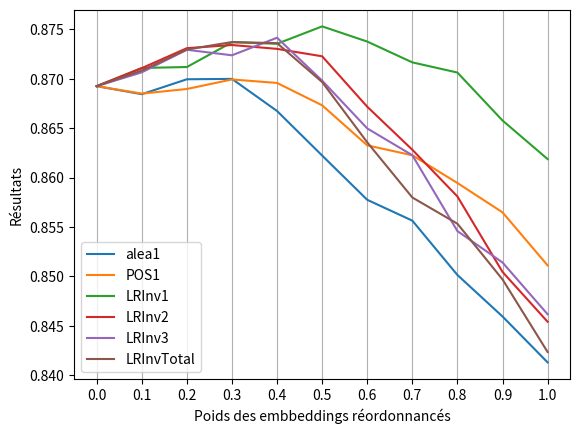

Write the Python code that produced this figure.
import pandas
import matplotlib

gradTable = [{"{'alea1.npy': 1.0}": 0.8412958651121036,
 "{'messages_equilibre_ok.npy': 0.1, 'alea1.npy': 0.9}": 0.8459419014017893,
 "{'messages_equilibre_ok.npy': 0.2, 'alea1.npy': 0.8}": 0.8501402871732167,
 "{'messages_equilibre_ok.npy': 0.30000000000000004, 'alea1.npy': 0.7}": 0.8556410486399276,
 "{'messages_equilibre_ok.npy': 0.4, 'alea1.npy': 0.6}": 0.8577483853283263,
 "{'messages_equilibre_ok.npy': 0.5, 'alea1.npy': 0.5}": 0.8622280100582425,
 "{'messages_equilibre_ok.npy': 0.6, 'alea1.npy': 0.4}": 0.8667360394434895,
 "{'messages_equilibre_ok.npy': 0.7000000000000001, 'alea1.npy': 0.29999999999999993}": 0.8699865943482225,
 "{'messages_equilibre_ok.npy': 0.8, 'alea1.npy': 0.19999999999999996}": 0.8699485783049526,
 "{'messages_equilibre_ok.npy': 0.9, 'alea1.npy': 0.09999999999999998}": 0.868438650771904,
 "{'messages_equilibre_ok.npy': 1.": 0.8692509234307005},
{"{'POS1.npy': 1.0}": 0.8511136963179033,
 "{'messages_equilibre_ok.npy': 0.1, 'POS1.npy': 0.9}": 0.8564809123488937,
 "{'messages_equilibre_ok.npy': 0.2, 'POS1.npy': 0.8}": 0.8594499742051269,
 "{'messages_equilibre_ok.npy': 0.30000000000000004, 'POS1.npy': 0.7}": 0.8622584760026568,
 "{'messages_equilibre_ok.npy': 0.4, 'POS1.npy': 0.6}": 0.8632591452063624,
 "{'messages_equilibre_ok.npy': 0.5, 'POS1.npy': 0.5}": 0.8673113036372152,
 "{'messages_equilibre_ok.npy': 0.6, 'POS1.npy': 0.4}": 0.8695764950225982,
 "{'messages_equilibre_ok.npy': 0.7000000000000001, 'POS1.npy': 0.29999999999999993}": 0.8699288794368731,
 "{'messages_equilibre_ok.npy': 0.8, 'POS1.npy': 0.19999999999999996}": 0.8689651197506973,
 "{'messages_equilibre_ok.npy': 0.9, 'POS1.npy': 0.09999999999999998}": 0.8684991714107388,
 "{'messages_equilibre_ok.npy': 1.": 0.8692509234307005},
{"{'LRInv1.npy': 1.0}": 0.8618716441425647,
 "{'messages_equilibre_ok.npy': 0.1, 'LRInv1.npy': 0.9}": 0.8657766368421489,
 "{'messages_equilibre_ok.npy': 0.2, 'LRInv1.npy': 0.8}": 0.8706280936753986,
 "{'messages_equilibre_ok.npy': 0.30000000000000004, 'LRInv1.npy': 0.7}": 0.8716583057949896,
 "{'messages_equilibre_ok.npy': 0.4, 'LRInv1.npy': 0.6}": 0.8737644062777988,
 "{'messages_equilibre_ok.npy': 0.5, 'LRInv1.npy': 0.5}": 0.8752999646067596,
 "{'messages_equilibre_ok.npy': 0.6, 'LRInv1.npy': 0.4}": 0.8735407032148979,
 "{'messages_equilibre_ok.npy': 0.7000000000000001, 'LRInv1.npy': 0.29999999999999993}": 0.8736940348950937,
 "{'messages_equilibre_ok.npy': 0.8, 'LRInv1.npy': 0.19999999999999996}": 0.871188226009304,
 "{'messages_equilibre_ok.npy': 0.9, 'LRInv1.npy': 0.09999999999999998}": 0.8710921769137041,
 "{'messages_equilibre_ok.npy': 1.": 0.8692509234307005},
{"{'LRInv2.npy': 1.0}": 0.845405935963117,
 "{'messages_equilibre_ok.npy': 0.1, 'LRInv2.npy': 0.9}": 0.8504515528761887,
 "{'messages_equilibre_ok.npy': 0.2, 'LRInv2.npy': 0.8}": 0.858085828192743,
 "{'messages_equilibre_ok.npy': 0.30000000000000004, 'LRInv2.npy': 0.7}": 0.8628163176258974,
 "{'messages_equilibre_ok.npy': 0.4, 'LRInv2.npy': 0.6}": 0.8671678646809061,
 "{'messages_equilibre_ok.npy': 0.5, 'LRInv2.npy': 0.5}": 0.8722720528174056,
 "{'messages_equilibre_ok.npy': 0.6, 'LRInv2.npy': 0.4}": 0.8730246155905395,
 "{'messages_equilibre_ok.npy': 0.7000000000000001, 'LRInv2.npy': 0.29999999999999993}": 0.8734146684686419,
 "{'messages_equilibre_ok.npy': 0.8, 'LRInv2.npy': 0.19999999999999996}": 0.8730952773585138,
 "{'messages_equilibre_ok.npy': 0.9, 'LRInv2.npy': 0.09999999999999998}": 0.8710732104684066,
 "{'messages_equilibre_ok.npy': 1.": 0.8692509234307005},
{"{'LRInv3.npy': 1.0}": 0.8461662207890495,
 "{'messages_equilibre_ok.npy': 0.1, 'LRInv3.npy': 0.9}": 0.8514056134957191,
 "{'messages_equilibre_ok.npy': 0.2, 'LRInv3.npy': 0.8}": 0.8545840920368957,
 "{'messages_equilibre_ok.npy': 0.30000000000000004, 'LRInv3.npy': 0.7}": 0.8622627725224993,
 "{'messages_equilibre_ok.npy': 0.4, 'LRInv3.npy': 0.6}": 0.8649732320490339,
 "{'messages_equilibre_ok.npy': 0.5, 'LRInv3.npy': 0.5}": 0.8698106616647951,
 "{'messages_equilibre_ok.npy': 0.6, 'LRInv3.npy': 0.4}": 0.8741532093640092,
 "{'messages_equilibre_ok.npy': 0.7000000000000001, 'LRInv3.npy': 0.29999999999999993}": 0.8723747602644284,
 "{'messages_equilibre_ok.npy': 0.8, 'LRInv3.npy': 0.19999999999999996}": 0.8729336724607011,
 "{'messages_equilibre_ok.npy': 0.9, 'LRInv3.npy': 0.09999999999999998}": 0.8706495345600853,
 "{'messages_equilibre_ok.npy': 1.": 0.8692509234307005},
{"{'LRInvTotal.npy': 1.0}": 0.8423471257324868,
 "{'messages_equilibre_ok.npy': 0.1, 'LRInvTotal.npy': 0.9}": 0.8496933912212963,
 "{'messages_equilibre_ok.npy': 0.2, 'LRInvTotal.npy': 0.8}": 0.855329115294408,
 "{'messages_equilibre_ok.npy': 0.30000000000000004, 'LRInvTotal.npy': 0.7}": 0.8579836751239401,
 "{'messages_equilibre_ok.npy': 0.4, 'LRInvTotal.npy': 0.6}": 0.8635652969746916,
 "{'messages_equilibre_ok.npy': 0.5, 'LRInvTotal.npy': 0.5}": 0.8696675341042228,
 "{'messages_equilibre_ok.npy': 0.6, 'LRInvTotal.npy': 0.4}": 0.8736032600936193,
 "{'messages_equilibre_ok.npy': 0.7000000000000001, 'LRInvTotal.npy': 0.29999999999999993}": 0.8737187601239078,
 "{'messages_equilibre_ok.npy': 0.8, 'LRInvTotal.npy': 0.19999999999999996}": 0.8729569324516924,
 "{'messages_equilibre_ok.npy': 0.9, 'LRInvTotal.npy': 0.09999999999999998}": 0.8708257527471419,
 "{'messages_equilibre_ok.npy': 1.": 0.8692509234307005}]

# Table of Dic -> Table of Table
gradLabelsTable = ["alea1", "POS1", "LRInv1", "LRInv2", "LRInv3", "LRInvTotal"]
gradValsTable = [[x for x in grad.values()][::-1] for grad in gradTable]
xaxisTicks = [0., .1, .2, .3, .4, .5, .6, .7, .8, .9, 1.]
# Convert to pandas
df = pandas.DataFrame(gradValsTable, index=gradLabelsTable, columns=xaxisTicks).transpose()

ax = df.plot()
ax.set_xticks(xaxisTicks)
ax.set_xlabel("Poids des embbeddings réordonnancés")
ax.set_ylabel("Résultats")
ax.xaxis.grid(True)
matplotlib.pyplot.savefig("fig_grad_mix_embd.svg")

